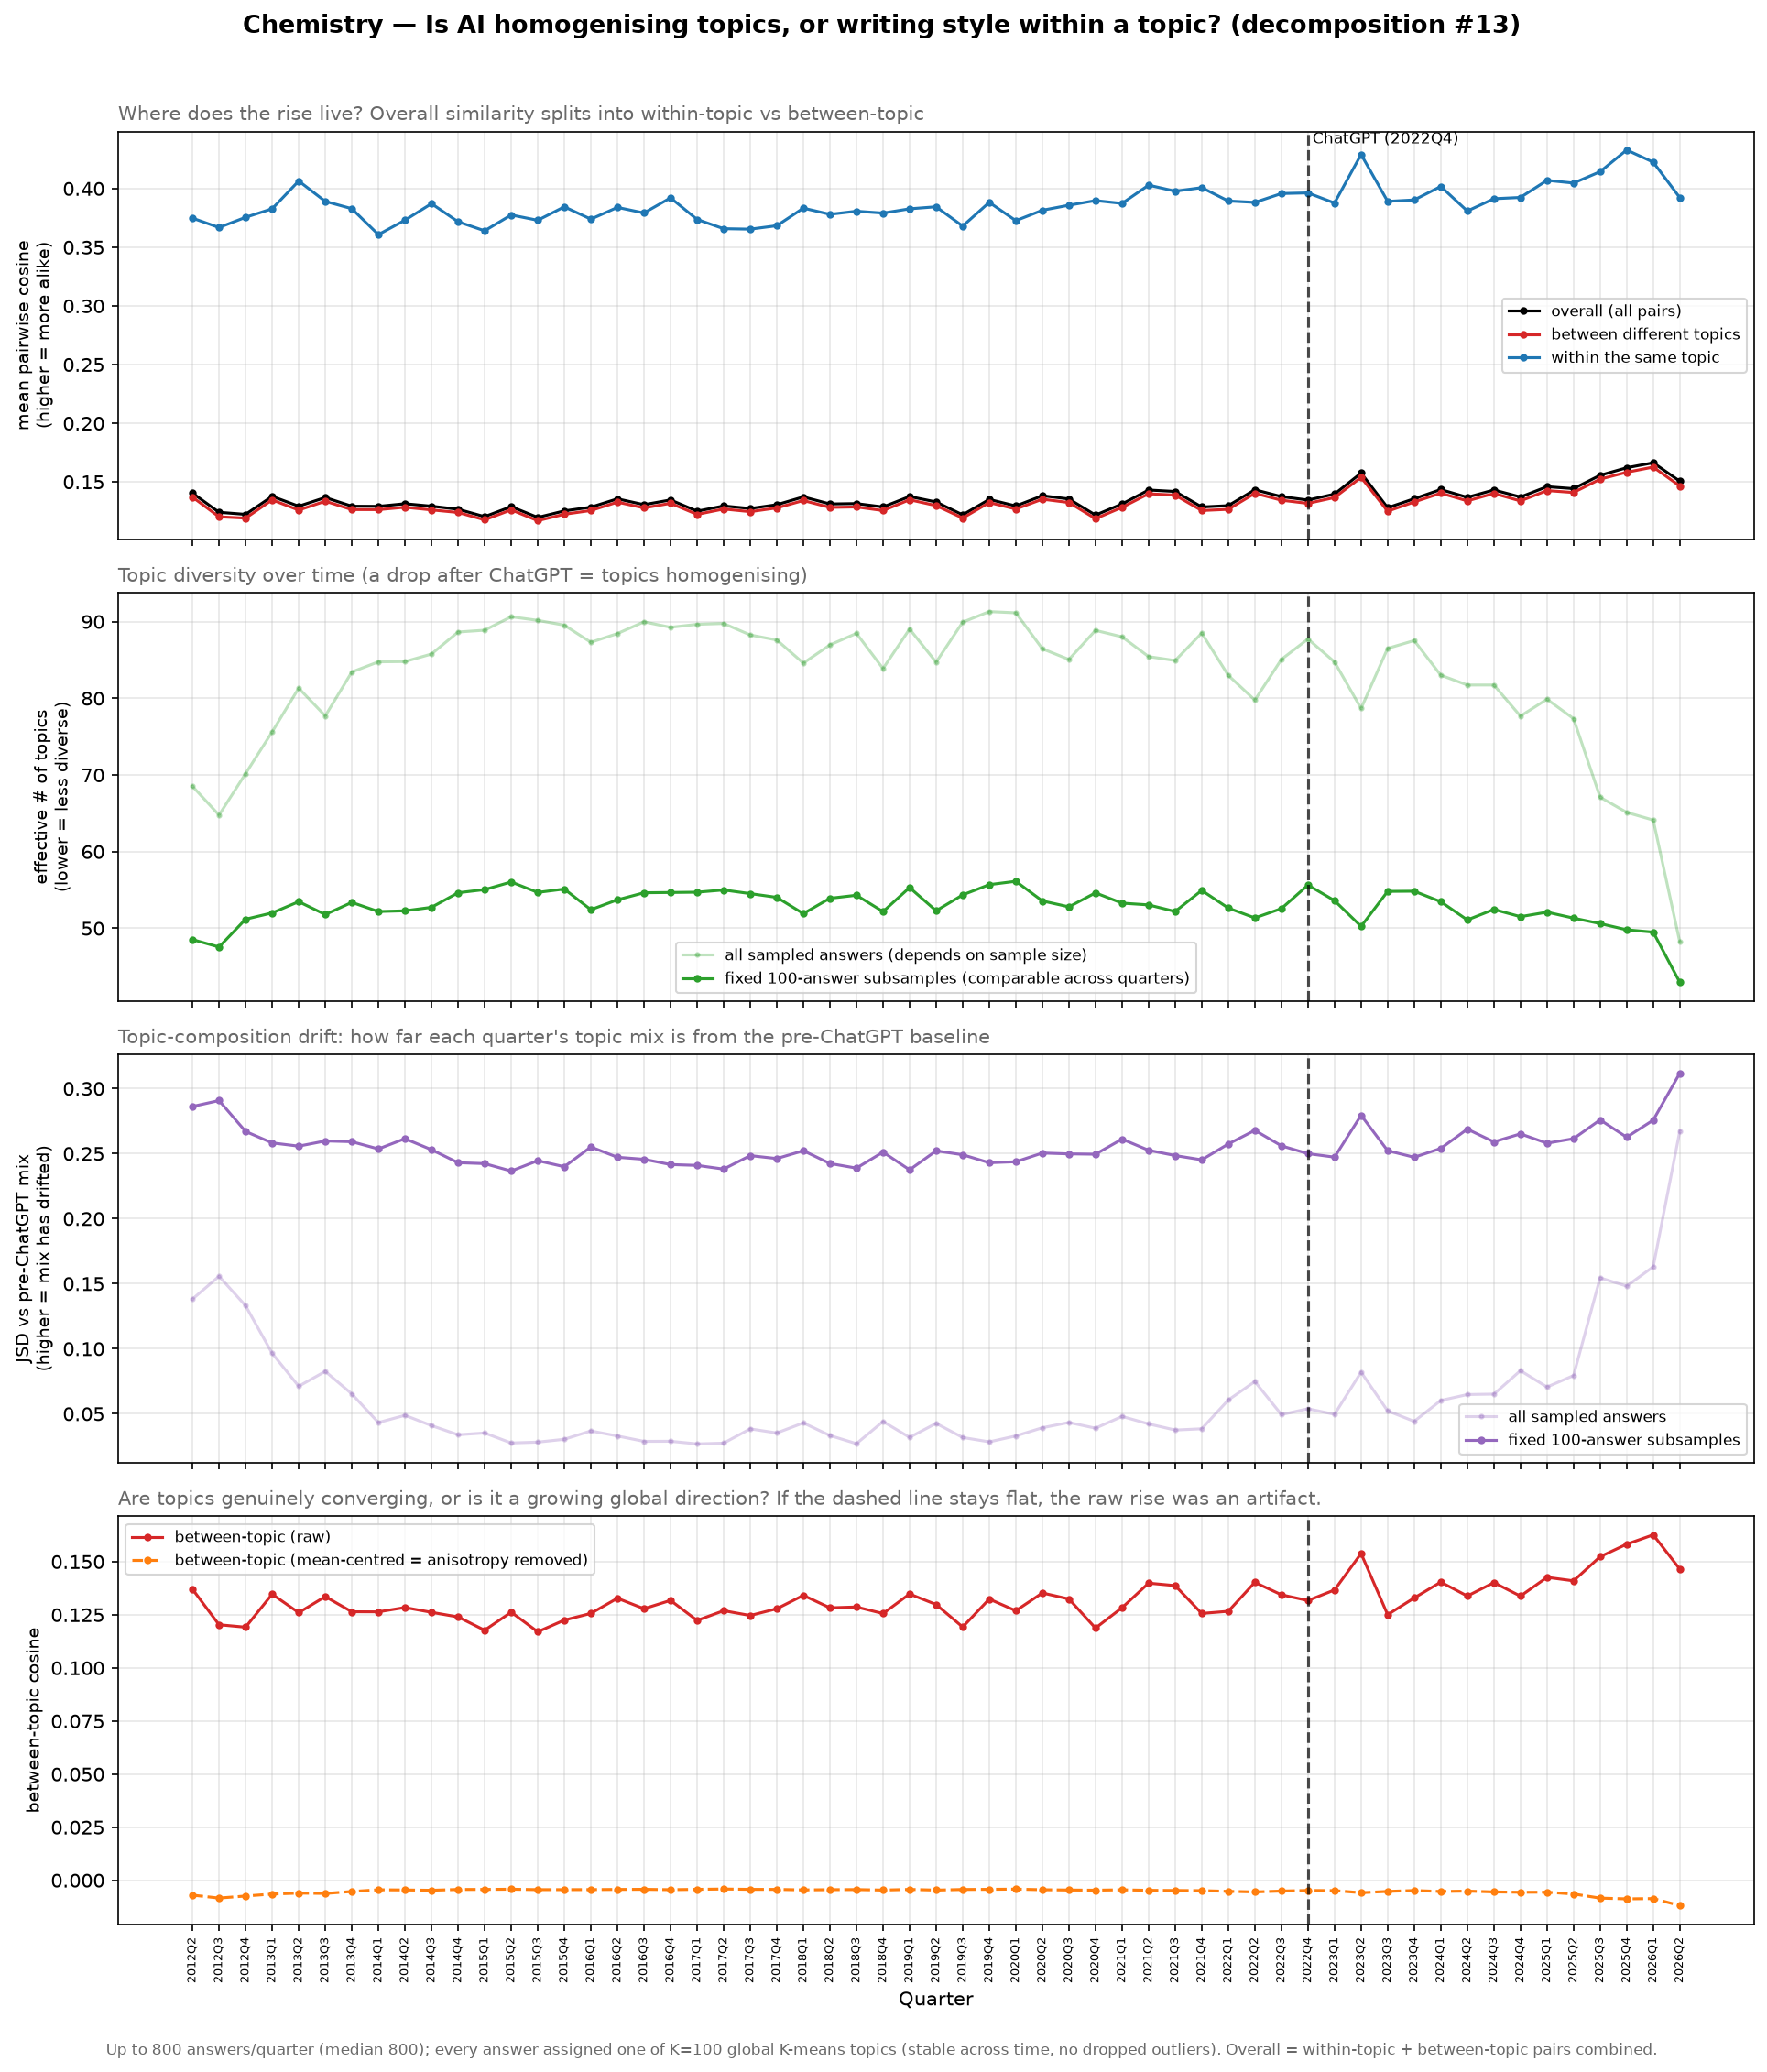

Source data for this figure (header and first rows):
quarter, n, n_sample, n_topics, p_within, overall_cosine, within_cosine, between_cosine, mc_overall_cosine, mc_between_cosine, between_centroid_cosine, eff_topics, topic_entropy, comp_jsd, eff_topics_r, comp_jsd_r
2012Q2, 327, 327, 85, 0.01418, 0.1404, 0.3748, 0.1371, -0.002987, -0.006999, 0.2266, 68.53, 4.227, 0.1381, 48.54, 0.2862
2012Q3, 251, 251, 83, 0.01555, 0.1241, 0.3668, 0.1203, -0.003955, -0.008384, 0.1835, 64.78, 4.171, 0.1557, 47.57, 0.2907
2012Q4, 268, 268, 82, 0.01249, 0.1224, 0.3755, 0.1192, -0.003706, -0.007414, 0.1973, 70.18, 4.251, 0.133, 51.19, 0.267
2013Q1, 312, 312, 90, 0.01202, 0.1377, 0.3828, 0.1347, -0.003113, -0.006493, 0.2092, 75.62, 4.326, 0.09648, 52.02, 0.2582
2013Q2, 436, 436, 97, 0.01176, 0.1293, 0.4064, 0.126, -0.002243, -0.006051, 0.2163, 81.32, 4.398, 0.07114, 53.48, 0.2557
2013Q3, 383, 383, 94, 0.01223, 0.1367, 0.3891, 0.1336, -0.002551, -0.00621, 0.2253, 77.7, 4.353, 0.08259, 51.8, 0.2597
2013Q4, 491, 491, 96, 0.01123, 0.1293, 0.3829, 0.1264, -0.001982, -0.005283, 0.2294, 83.43, 4.424, 0.06526, 53.39, 0.2591
2014Q1, 800, 800, 100, 0.01203, 0.1292, 0.3608, 0.1264, -0.001202, -0.004476, 0.2637, 84.75, 4.44, 0.04325, 52.2, 0.2535
2014Q2, 800, 800, 99, 0.0122, 0.1314, 0.3731, 0.1284, -0.001166, -0.004558, 0.2559, 84.79, 4.44, 0.04882, 52.29, 0.2614
2014Q3, 800, 800, 100, 0.01215, 0.1293, 0.3871, 0.1262, -0.001156, -0.004708, 0.2438, 85.77, 4.452, 0.04093, 52.75, 0.2529
2014Q4, 800, 800, 99, 0.0111, 0.1267, 0.3717, 0.124, -0.001193, -0.004322, 0.2521, 88.64, 4.485, 0.03387, 54.64, 0.243
2015Q1, 800, 800, 99, 0.01097, 0.1204, 0.364, 0.1177, -0.001212, -0.004305, 0.2563, 88.88, 4.487, 0.03524, 55.05, 0.2422
2015Q2, 800, 800, 100, 0.01074, 0.1289, 0.3775, 0.1262, -0.001181, -0.004206, 0.2562, 90.63, 4.507, 0.02755, 56.05, 0.2366
2015Q3, 800, 800, 100, 0.01088, 0.1198, 0.373, 0.117, -0.001197, -0.004407, 0.2536, 90.16, 4.502, 0.02822, 54.69, 0.2445
2015Q4, 800, 800, 100, 0.01083, 0.1253, 0.3845, 0.1225, -0.001178, -0.004405, 0.2477, 89.54, 4.495, 0.03039, 55.13, 0.2398
2016Q1, 800, 800, 99, 0.01139, 0.1285, 0.3739, 0.1257, -0.001195, -0.004387, 0.2539, 87.3, 4.469, 0.03682, 52.44, 0.2551
2016Q2, 800, 800, 99, 0.01114, 0.1356, 0.384, 0.1328, -0.00118, -0.00431, 0.2553, 88.44, 4.482, 0.03292, 53.72, 0.2471
2016Q3, 800, 800, 100, 0.0109, 0.1306, 0.3792, 0.1279, -0.001172, -0.004249, 0.2612, 89.97, 4.499, 0.0288, 54.65, 0.2456
2016Q4, 800, 800, 100, 0.01098, 0.1346, 0.3921, 0.1318, -0.001163, -0.00443, 0.2625, 89.26, 4.492, 0.02888, 54.68, 0.2415
2017Q1, 800, 800, 100, 0.01094, 0.1251, 0.3737, 0.1223, -0.001188, -0.004266, 0.2533, 89.65, 4.496, 0.02684, 54.72, 0.2409
2017Q2, 800, 800, 100, 0.01089, 0.1295, 0.3658, 0.1269, -0.001186, -0.004112, 0.2576, 89.76, 4.497, 0.02744, 55.01, 0.238
2017Q3, 800, 800, 100, 0.01131, 0.1274, 0.3654, 0.1247, -0.001165, -0.004273, 0.2575, 88.26, 4.48, 0.0384, 54.53, 0.2484
2017Q4, 800, 800, 100, 0.01132, 0.1306, 0.3683, 0.1279, -0.001194, -0.004289, 0.2673, 87.6, 4.473, 0.03525, 54.05, 0.2461
2018Q1, 800, 800, 99, 0.0123, 0.1372, 0.3833, 0.1342, -0.001185, -0.004536, 0.2603, 84.59, 4.438, 0.04298, 51.93, 0.2522
2018Q2, 800, 800, 100, 0.0117, 0.1312, 0.3781, 0.1283, -0.001179, -0.004423, 0.2555, 86.96, 4.465, 0.03331, 53.92, 0.2423
2018Q3, 800, 800, 100, 0.01133, 0.1315, 0.3807, 0.1287, -0.001182, -0.004376, 0.2564, 88.47, 4.483, 0.02703, 54.32, 0.2388
2018Q4, 800, 800, 98, 0.01217, 0.1287, 0.3791, 0.1256, -0.001176, -0.004612, 0.247, 83.88, 4.429, 0.04405, 52.18, 0.2511
2019Q1, 800, 800, 99, 0.01107, 0.1376, 0.3827, 0.1348, -0.001196, -0.004298, 0.2693, 89.03, 4.489, 0.03188, 55.32, 0.2375
2019Q2, 800, 800, 99, 0.01207, 0.1329, 0.3845, 0.1298, -0.001194, -0.004624, 0.2553, 84.71, 4.439, 0.04263, 52.3, 0.2521
2019Q3, 800, 800, 100, 0.01088, 0.122, 0.368, 0.1192, -0.001203, -0.004331, 0.2588, 89.92, 4.499, 0.03178, 54.37, 0.2491
2019Q4, 800, 800, 100, 0.01047, 0.1351, 0.3882, 0.1324, -0.001202, -0.004259, 0.271, 91.31, 4.514, 0.02842, 55.7, 0.2429
2020Q1, 800, 800, 100, 0.01054, 0.1295, 0.3726, 0.1269, -0.001199, -0.004162, 0.2651, 91.15, 4.512, 0.03296, 56.14, 0.2437
2020Q2, 800, 800, 99, 0.01192, 0.1382, 0.3815, 0.1353, -0.001172, -0.004449, 0.2762, 86.45, 4.46, 0.03927, 53.58, 0.2504
2020Q3, 800, 800, 98, 0.01196, 0.1355, 0.3858, 0.1325, -0.001186, -0.004581, 0.2627, 85.07, 4.443, 0.04331, 52.81, 0.2497
2020Q4, 800, 800, 99, 0.01112, 0.1217, 0.3897, 0.1187, -0.001203, -0.00466, 0.2518, 88.86, 4.487, 0.03892, 54.63, 0.2495
2021Q1, 800, 800, 99, 0.0111, 0.1312, 0.3873, 0.1283, -0.001198, -0.00449, 0.2595, 88.01, 4.477, 0.04795, 53.29, 0.2611
2021Q2, 800, 800, 100, 0.01215, 0.1431, 0.4029, 0.1399, -0.001169, -0.004726, 0.2582, 85.44, 4.448, 0.04221, 53.06, 0.2525
2021Q3, 718, 718, 99, 0.01201, 0.1419, 0.3977, 0.1388, -0.001331, -0.004799, 0.2587, 84.92, 4.442, 0.03749, 52.2, 0.2484
2021Q4, 672, 672, 100, 0.011, 0.1287, 0.4008, 0.1256, -0.001428, -0.004878, 0.2451, 88.5, 4.483, 0.03846, 54.95, 0.2452
2022Q1, 587, 587, 98, 0.01188, 0.1298, 0.3894, 0.1267, -0.001646, -0.005211, 0.2374, 82.99, 4.419, 0.06058, 52.65, 0.2573
2022Q2, 483, 483, 97, 0.01239, 0.1433, 0.3882, 0.1403, -0.002004, -0.005489, 0.2435, 79.77, 4.379, 0.07476, 51.36, 0.2678
2022Q3, 598, 598, 98, 0.01171, 0.1375, 0.3958, 0.1344, -0.001615, -0.005074, 0.2477, 85.07, 4.443, 0.04936, 52.58, 0.2559
2022Q4, 621, 621, 97, 0.01071, 0.1346, 0.3963, 0.1317, -0.001554, -0.004798, 0.2566, 87.73, 4.474, 0.05386, 55.65, 0.2499
2023Q1, 630, 630, 98, 0.01163, 0.1396, 0.3877, 0.1367, -0.001521, -0.004864, 0.2536, 84.74, 4.44, 0.04956, 53.62, 0.2472
2023Q2, 609, 609, 99, 0.01337, 0.1575, 0.429, 0.1539, -0.001592, -0.005855, 0.2588, 78.67, 4.365, 0.08201, 50.26, 0.2794
2023Q3, 523, 523, 100, 0.01118, 0.128, 0.3891, 0.1251, -0.001868, -0.005242, 0.2373, 86.51, 4.46, 0.05221, 54.82, 0.2522
2023Q4, 566, 566, 99, 0.0107, 0.1357, 0.3903, 0.1329, -0.00171, -0.004821, 0.24, 87.53, 4.472, 0.04417, 54.85, 0.2471
2024Q1, 565, 565, 97, 0.01184, 0.1435, 0.4018, 0.1404, -0.001718, -0.00527, 0.2577, 83.02, 4.419, 0.06022, 53.48, 0.2539
2024Q2, 590, 590, 97, 0.01228, 0.1369, 0.3808, 0.1338, -0.00164, -0.005093, 0.2531, 81.73, 4.403, 0.06478, 51.1, 0.2687
2024Q3, 459, 459, 98, 0.01189, 0.1432, 0.3913, 0.1402, -0.002106, -0.005488, 0.2318, 81.74, 4.403, 0.06511, 52.47, 0.259
2024Q4, 500, 500, 93, 0.01298, 0.1372, 0.3924, 0.1338, -0.001921, -0.005642, 0.2346, 77.68, 4.353, 0.08315, 51.53, 0.2651
2025Q1, 502, 502, 95, 0.0124, 0.1459, 0.407, 0.1426, -0.001914, -0.00561, 0.2419, 79.88, 4.38, 0.07056, 52.11, 0.2579
2025Q2, 357, 357, 95, 0.01251, 0.1443, 0.4047, 0.141, -0.002735, -0.006454, 0.2107, 77.35, 4.348, 0.07939, 51.34, 0.2614
2025Q3, 218, 218, 81, 0.01268, 0.1557, 0.4144, 0.1524, -0.004508, -0.008404, 0.2226, 67.1, 4.206, 0.1545, 50.62, 0.2759
2025Q4, 212, 212, 79, 0.01395, 0.1621, 0.4329, 0.1582, -0.004596, -0.008755, 0.2112, 65.12, 4.176, 0.1481, 49.81, 0.2626
2026Q1, 227, 227, 78, 0.01419, 0.1663, 0.4225, 0.1626, -0.004356, -0.008625, 0.2245, 64.12, 4.161, 0.163, 49.51, 0.2757
2026Q2, 138, 138, 57, 0.01671, 0.1506, 0.3923, 0.1465, -0.007181, -0.01189, 0.2005, 48.22, 3.876, 0.2672, 42.97, 0.3117
